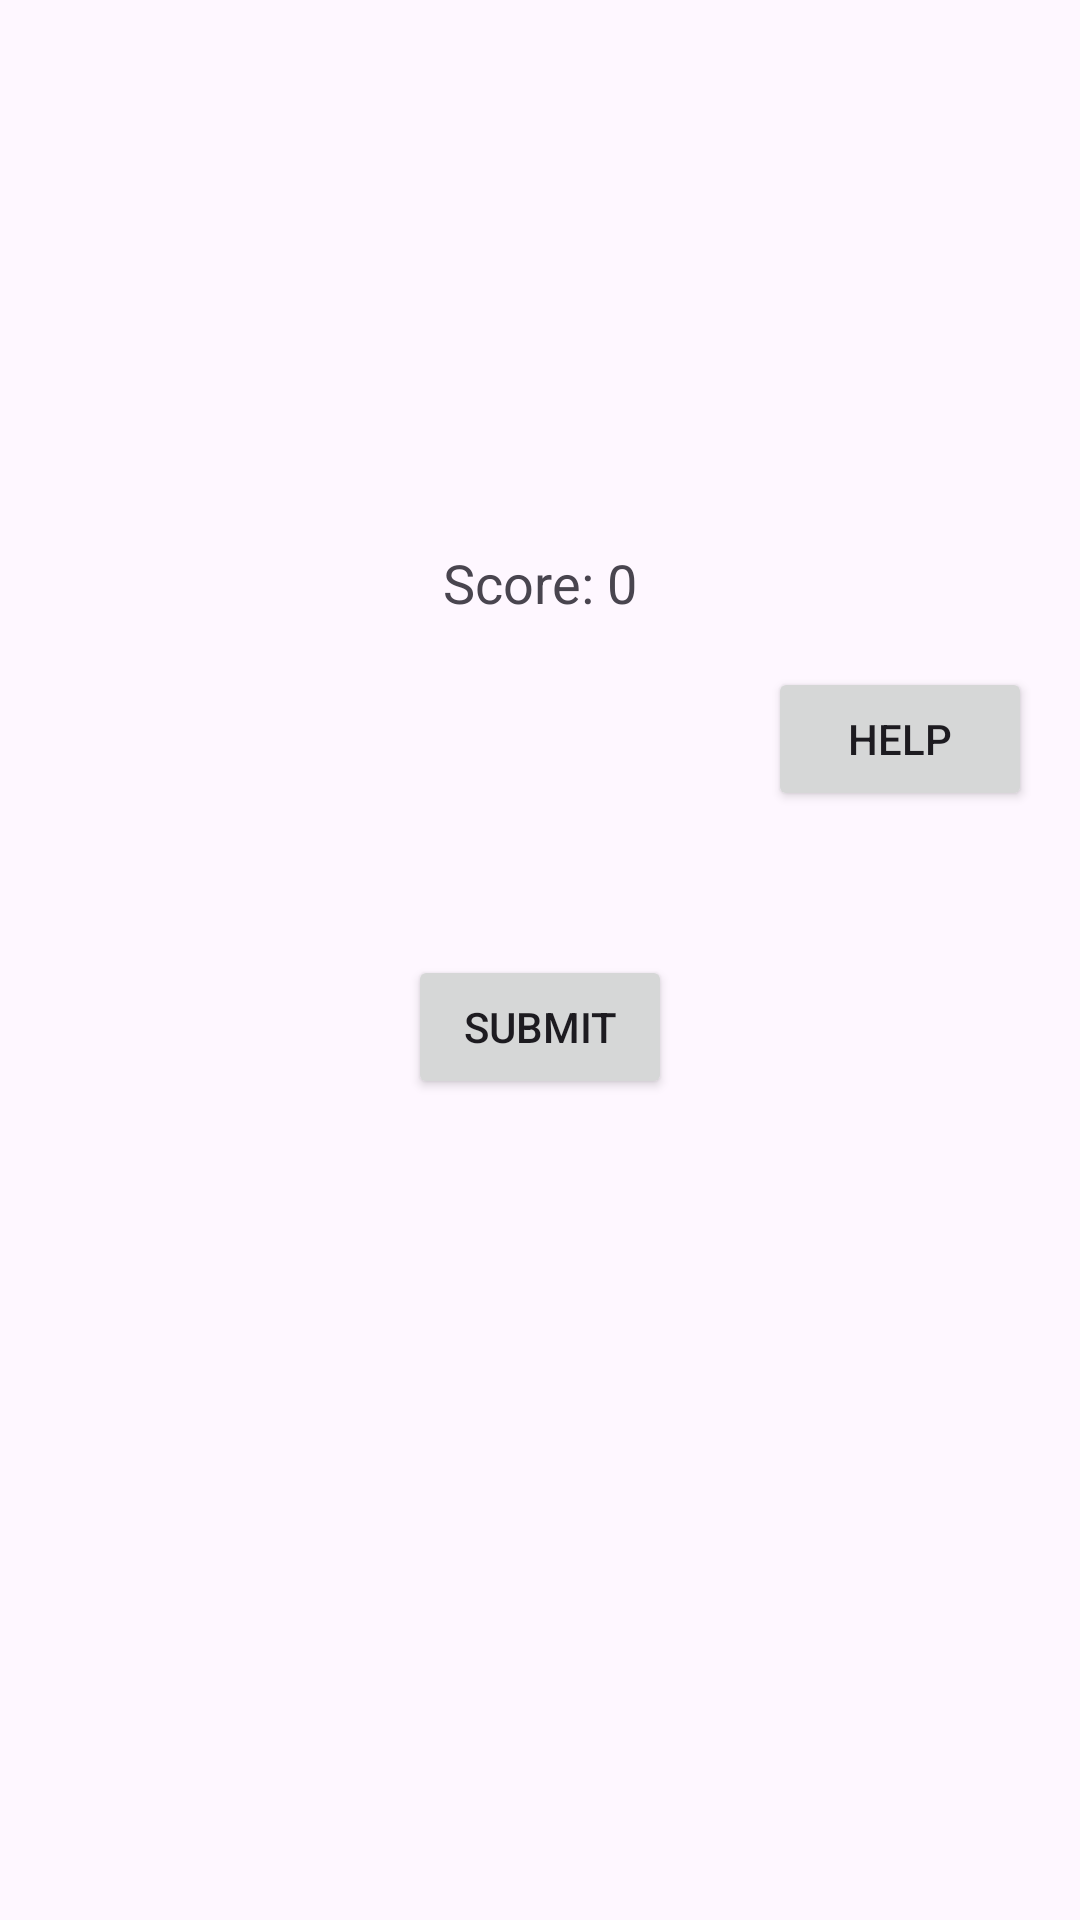

Here is an Android app screen rendered from its layout file. Give the layout XML and the strings, colors and styles it references.
<!-- AndroidManifest.xml: application theme Theme.TebakTebak -->
<!-- res/layout/activity_main.xml -->
<RelativeLayout xmlns:android="http://schemas.android.com/apk/res/android"
    android:layout_width="match_parent"
    android:layout_height="match_parent"
    android:padding="16dp">

    
    <ImageView
        android:id="@+id/flagImageView"
        android:layout_width="200dp"
        android:layout_height="100dp"
        android:contentDescription="@string/deks"
        android:layout_centerHorizontal="true"
        android:layout_marginTop="50dp" />

    
    <TextView
        android:id="@+id/scoreTextView"
        android:layout_width="wrap_content"
        android:layout_height="wrap_content"
        android:text="Score: 0"
        android:textSize="18sp"
        android:layout_below="@id/flagImageView"
        android:layout_centerHorizontal="true"
        android:layout_marginTop="16dp" />

    
    <Button
        android:id="@+id/helpButton"
        android:layout_width="wrap_content"
        android:layout_height="wrap_content"
        android:text="Help"
        android:layout_below="@id/scoreTextView"
        android:layout_alignParentEnd="true"
        android:layout_marginTop="16dp" />

    
    <LinearLayout
        android:id="@+id/answerBoxLayout"
        android:layout_width="match_parent"
        android:layout_height="wrap_content"
        android:orientation="horizontal"
        android:gravity="center"
        android:layout_below="@id/helpButton"
        android:layout_centerHorizontal="true"
        android:layout_marginTop="16dp">

        
    </LinearLayout>

    
    <LinearLayout
        android:id="@+id/letterBoxLayout"
        android:layout_width="match_parent"
        android:layout_height="wrap_content"
        android:orientation="horizontal"
        android:gravity="center"
        android:layout_below="@id/answerBoxLayout"
        android:layout_marginTop="16dp">

        
    </LinearLayout>

    
    <Button
        android:id="@+id/submitButton"
        android:layout_width="wrap_content"
        android:layout_height="wrap_content"
        android:text="Submit"
        android:layout_below="@id/letterBoxLayout"
        android:layout_centerHorizontal="true"
        android:layout_marginTop="16dp" />
</RelativeLayout>
<!-- resources referenced by this layout -->
<resources>
  <string name="deks">Gambar Bendera</string>
  <style name="Theme.TebakTebak" parent="Base.Theme.TebakTebak" />
  <style name="Base.Theme.TebakTebak" parent="Theme.Material3.DayNight.NoActionBar">
          
          
      </style>
</resources>
